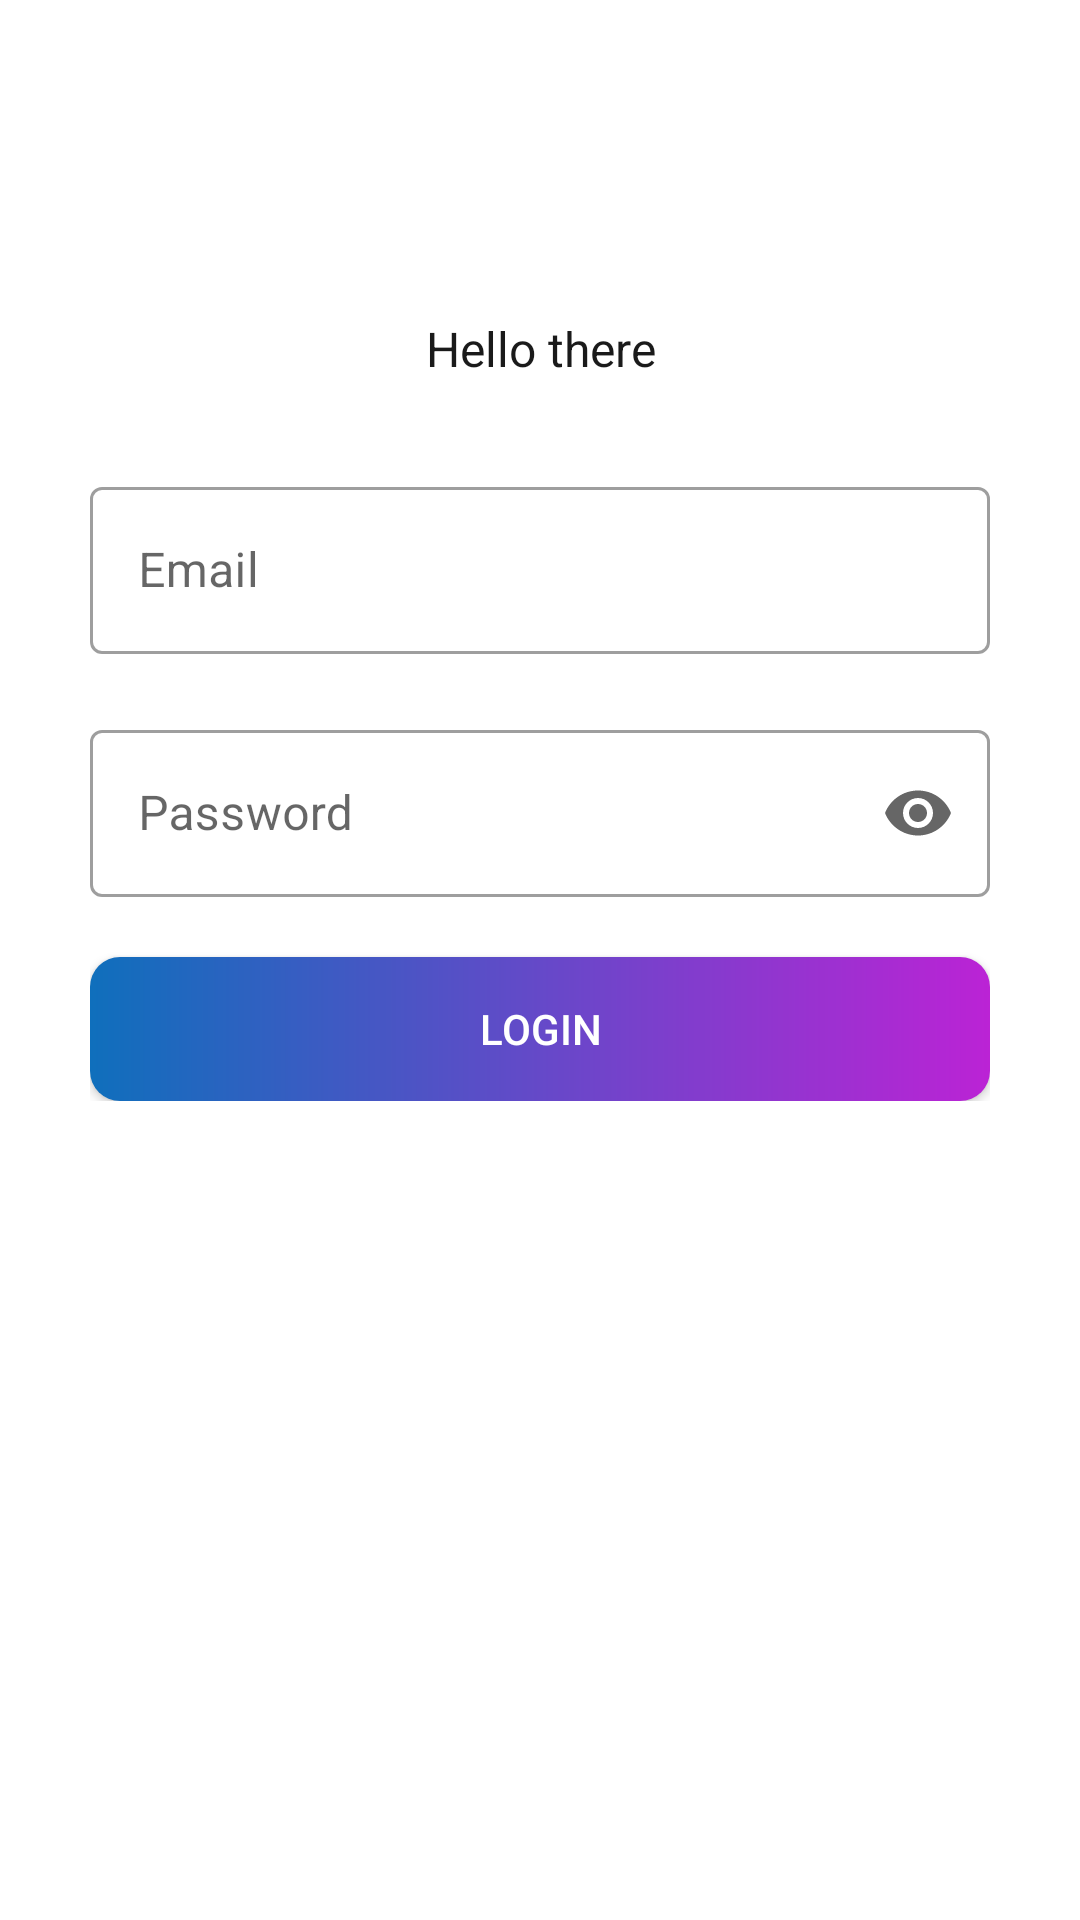

Produce the Android XML layout that renders to this screen, including the resource entries it uses.
<!-- AndroidManifest.xml: application theme Theme.InSight -->
<!-- res/layout/fragment_login_page.xml -->
<?xml version="1.0" encoding="utf-8"?>
<androidx.constraintlayout.widget.ConstraintLayout xmlns:android="http://schemas.android.com/apk/res/android"
    xmlns:app="http://schemas.android.com/apk/res-auto"
    xmlns:tools="http://schemas.android.com/tools"
    android:layout_width="match_parent"
    android:layout_height="match_parent"
    tools:context="com.mubarak.insight.fragments.LoginPage">


    <LinearLayout
        android:layout_width="300dp"
        android:layout_height="wrap_content"
        android:layout_marginStart="40dp"
        android:layout_marginTop="80dp"

        android:layout_marginEnd="40dp"
        android:layout_marginBottom="256dp"
        android:orientation="vertical"
        app:layout_constraintBottom_toBottomOf="parent"
        app:layout_constraintEnd_toEndOf="parent"
        app:layout_constraintStart_toStartOf="parent"
        app:layout_constraintTop_toTopOf="parent">



        <TextView
            android:layout_width="wrap_content"
            android:layout_height="wrap_content"
            android:layout_gravity="center"
            android:layout_marginTop="8dp"
            android:gravity="center_horizontal"
            android:lineSpacingExtra="0sp"
            android:text="@string/hello_there"
            android:textColor="#1a1a1a"
            android:textSize="16sp" />

        <com.google.android.material.textfield.TextInputLayout
            style="@style/Widget.MaterialComponents.TextInputLayout.OutlinedBox"
            android:layout_width="match_parent"
            android:layout_height="wrap_content"
            android:layout_marginTop="30dp">

            <com.google.android.material.textfield.TextInputEditText
                android:id="@+id/emailInputs"
                android:layout_width="match_parent"
                android:layout_height="wrap_content"
                android:hint="@string/email"
                android:inputType="text" />


        </com.google.android.material.textfield.TextInputLayout>


        <com.google.android.material.textfield.TextInputLayout
            style="@style/Widget.MaterialComponents.TextInputLayout.OutlinedBox"
            android:layout_width="match_parent"
            android:layout_height="wrap_content"
            android:layout_marginTop="20dp"
            app:endIconMode="password_toggle">

            <com.google.android.material.textfield.TextInputEditText
                android:id="@+id/passwordInputs"
                android:layout_width="match_parent"
                android:layout_height="wrap_content"
                android:hint="@string/password"
                android:inputType="textPassword" />


        </com.google.android.material.textfield.TextInputLayout>

        <androidx.appcompat.widget.AppCompatButton
            android:id="@+id/login"
            android:layout_width="match_parent"
            android:layout_height="wrap_content"
            android:layout_marginTop="20dp"
            android:background="@drawable/background_color"
            android:scaleType="centerCrop"
            android:text="@string/login"
            android:textColor="@color/white"

            />


    </LinearLayout>
</androidx.constraintlayout.widget.ConstraintLayout>
<!-- resources referenced by this layout -->
<resources>
  <!-- drawable background_color (drawable) -->
  <?xml version="1.0" encoding="utf-8"?>
  <shape xmlns:android="http://schemas.android.com/apk/res/android"
      android:shape="rectangle">
      <corners  android:radius="10dp"/>
  
      <gradient
          android:startColor="#0F6FBC"
          android:endColor="#BB23D5"
          />
  </shape>
  <string name="email">Email</string>
  <string name="hello_there">Hello there</string>
  <string name="login">Login</string>
  <string name="password">Password</string>
  <style name="Theme.InSight" parent="Theme.MaterialComponents.DayNight.DarkActionBar">
          
          <item name="colorPrimary">@color/purple_500</item>
          <item name="colorPrimaryVariant">@color/purple_700</item>
          <item name="colorOnPrimary">@color/white</item>
          
          <item name="colorSecondary">@color/teal_200</item>
          <item name="colorSecondaryVariant">@color/teal_700</item>
          <item name="colorOnSecondary">@color/black</item>
          
          <item name="android:statusBarColor" tools:targetApi="l">?attr/colorPrimaryVariant</item>
          
      </style>
  <!-- not gathered from this repository: default colours our renderer supplied (Android Studio template values) -->
  <color name="purple_500">#FF6200EE</color>
  <color name="purple_700">#FF3700B3</color>
  <color name="teal_200">#FF03DAC5</color>
  <color name="teal_700">#FF018786</color>
  <color name="black">#FF000000</color>
  <color name="white">#FFFFFFFF</color>
</resources>
